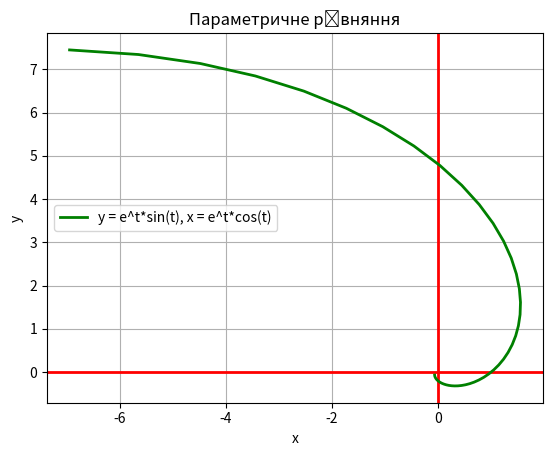

Here is the Python script that generated this plot:
import numpy as np
import matplotlib.pyplot as plt

plt.title("Параметричне рівняння")
plt.xlabel("x")
plt.ylabel("y")
plt.grid(True)
plt.axhline(0, color="red", linewidth=2, ls = "solid")
plt.axvline(0, color="red", linewidth=2, ls = "solid")
t = np.linspace(-2.321, 2.321) 
x = np.exp(t) * np.cos(t)
y = np.exp(t) * np.sin(t)
plt.plot(x, y, "g", label="y = e^t*sin(t), x = e^t*cos(t)", linewidth=2)
plt.legend()
plt.show()  # Отображает график